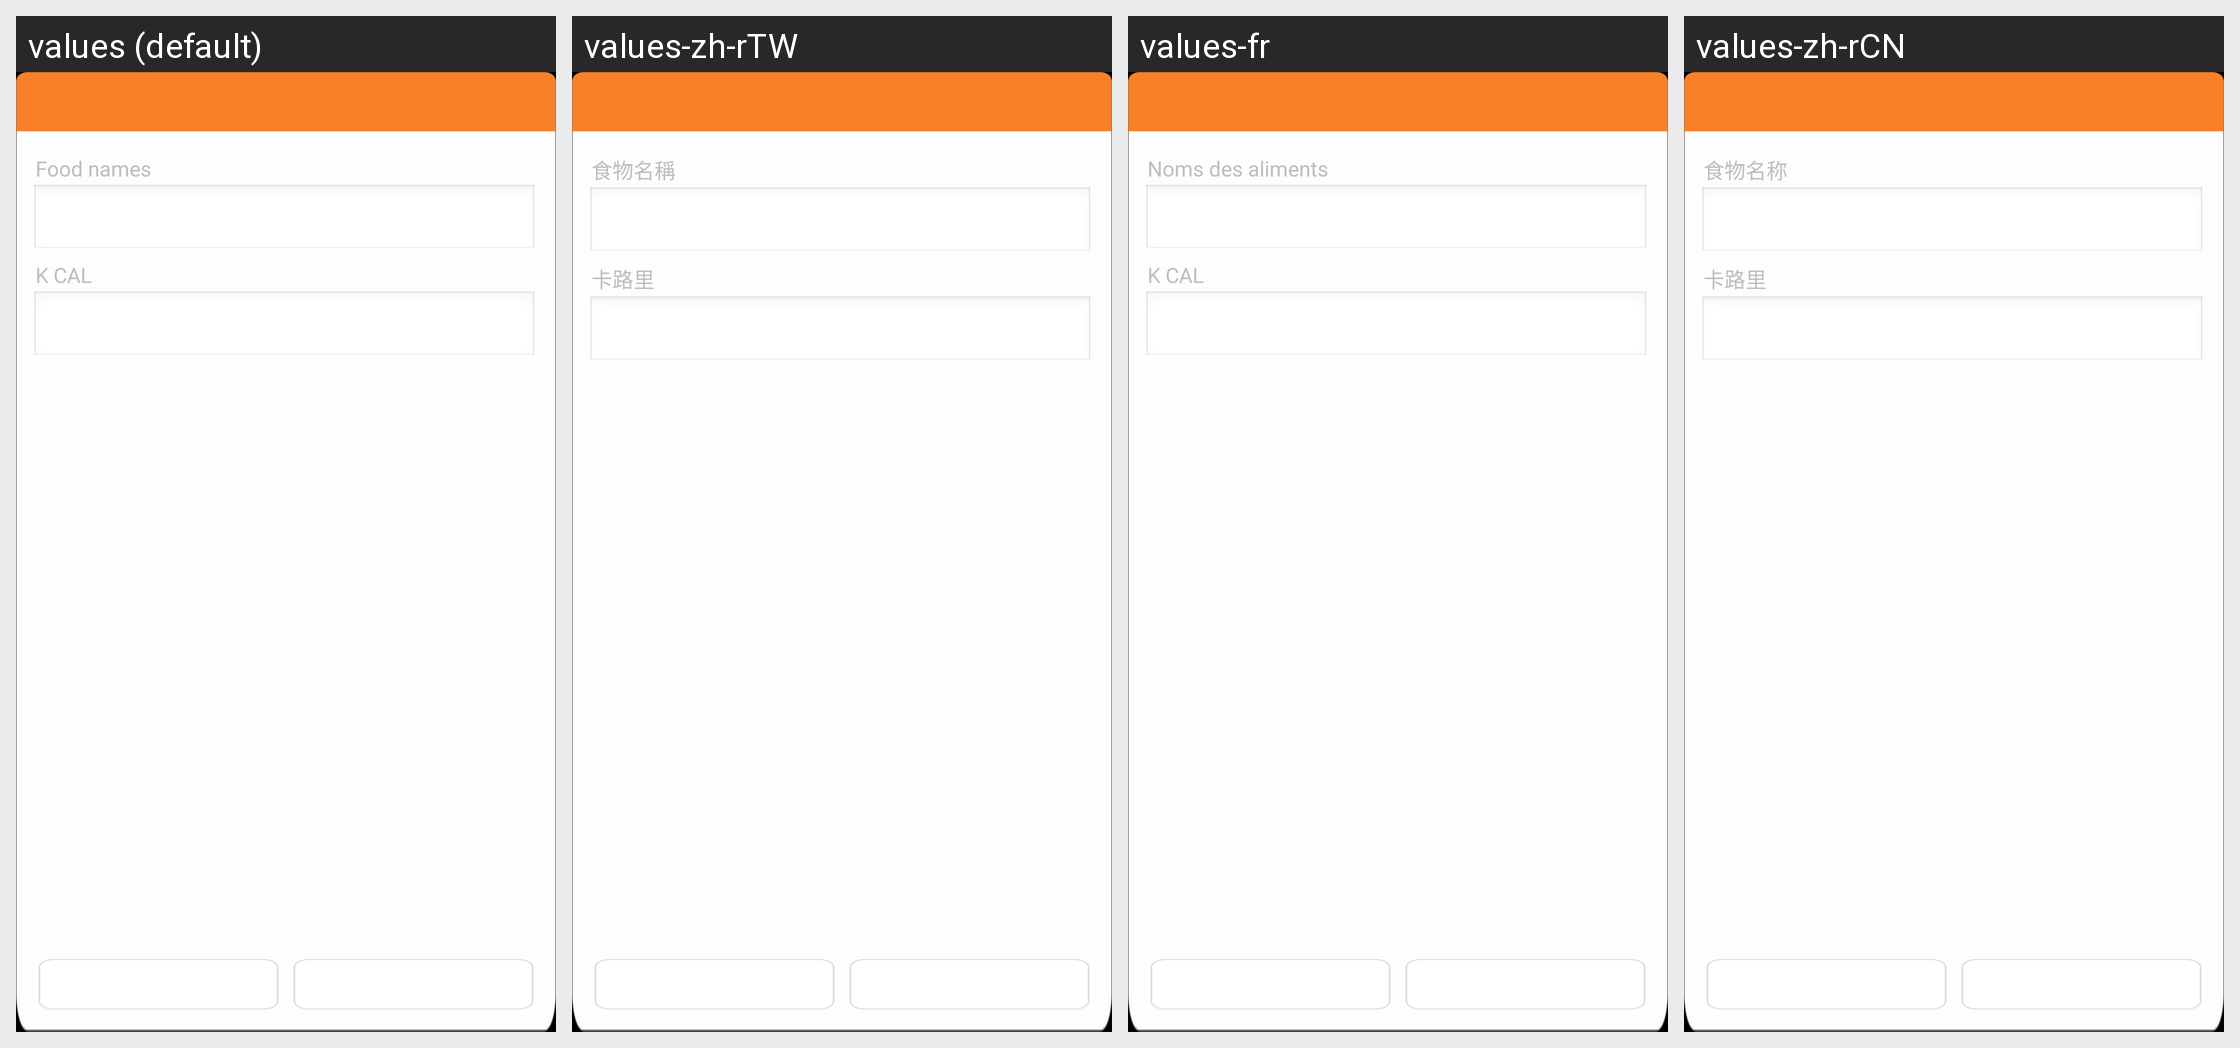

Here is an Android app screen in its default locale and in the app's own translations. Write out the translated-string differences for the strings that appear on this screen.
Android screen res/layout/custom_two_edit_progress_dialog.xml rendered under 4 locales, left to right: values (default), values-zh-rTW, values-fr, values-zh-rCN. Device: Nexus 5 (rendered at 1080×1920; each locale shown at half size, 540×960, under a caption strip naming it); theme AppTheme.
Other locales in the repository, not shown: values-es, values-tr-rTR.
Strings drawn on this screen, with the default value and each locale's value (text and hints the layout hard-codes, and strings that could not be matched under every locale, appear in the picture but are not listed):

str_dialog_food_name
  values: Food names
  values-zh-rTW: 食物名稱
  values-fr: Noms des aliments
  values-zh-rCN: 食物名称

str_dialog_colory
  values: K CAL
  values-zh-rTW: 卡路里
  values-fr: K CAL
  values-zh-rCN: 卡路里
